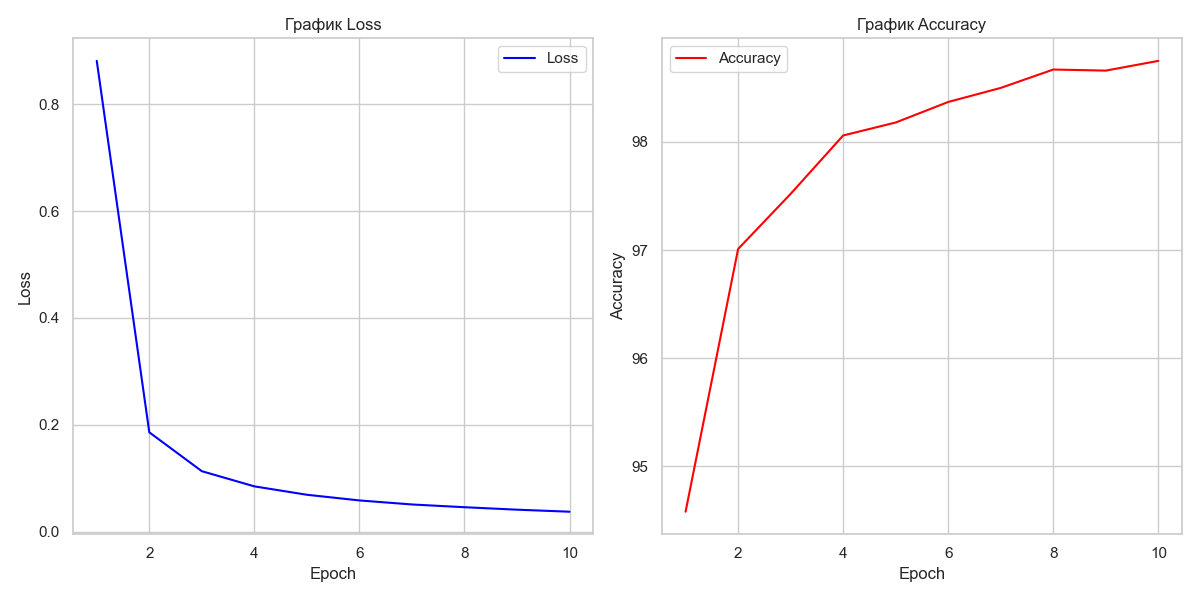

Data behind this chart, as committed beside it:
epoch, loss, accuracy
1, 0.8811, 94.58
2, 0.1858, 97.01
3, 0.1131, 97.52
4, 0.08469, 98.06
5, 0.06898, 98.18
6, 0.05836, 98.37
7, 0.0508, 98.5
8, 0.04567, 98.67
9, 0.04104, 98.66
10, 0.03726, 98.75
